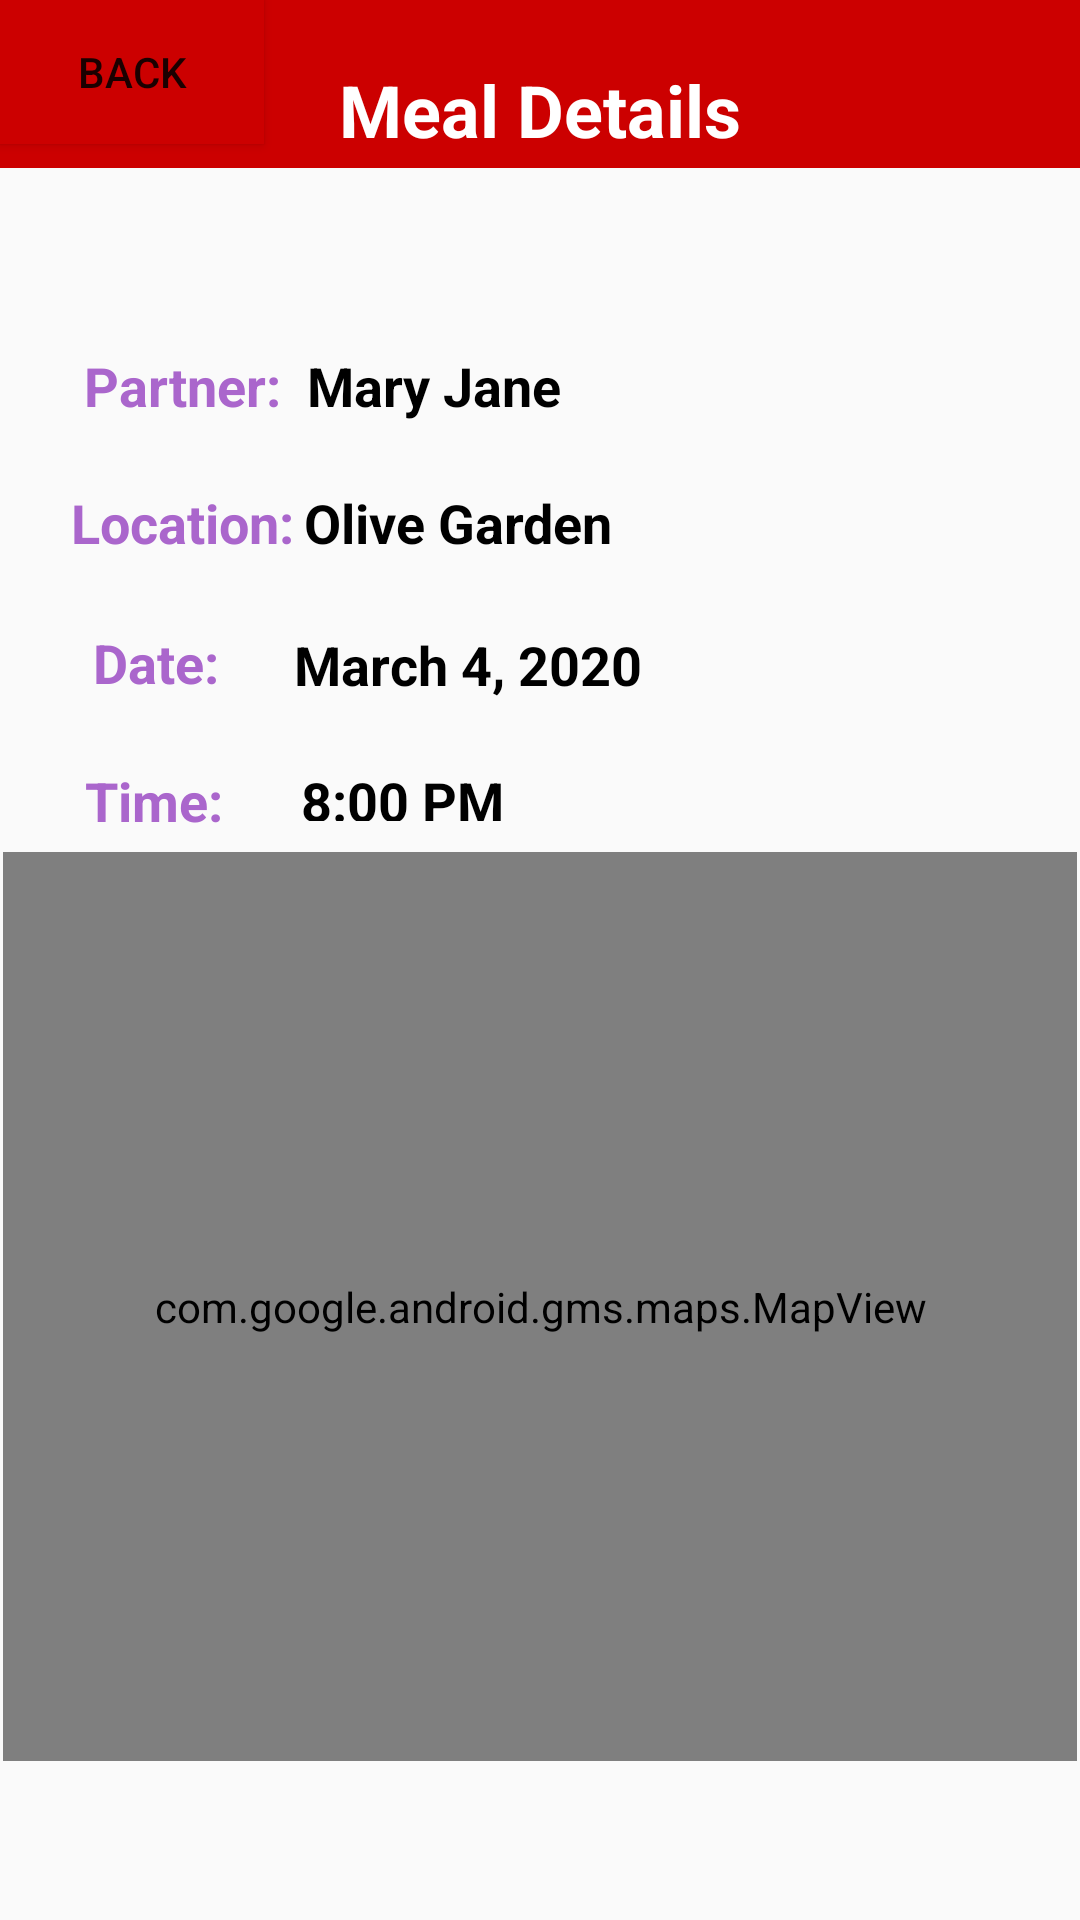

Here is an Android app screen rendered from its layout file. Give the layout XML and the strings, colors and styles it references.
<!-- AndroidManifest.xml: application theme Theme.AppCompat.Light.NoActionBar -->
<!-- res/layout/activity_meal_details.xml -->
<?xml version="1.0" encoding="utf-8"?>
<androidx.constraintlayout.widget.ConstraintLayout xmlns:android="http://schemas.android.com/apk/res/android"
    xmlns:app="http://schemas.android.com/apk/res-auto"
    xmlns:tools="http://schemas.android.com/tools"
    android:layout_width="match_parent"
    android:layout_height="match_parent"
    tools:context=".EditProfile">

    <TextView
        android:id="@+id/textView31"
        android:layout_width="71dp"
        android:layout_height="19dp"
        android:text="8:00 PM"
        android:textColor="@android:color/primary_text_light_nodisable"
        android:textSize="18sp"
        android:textStyle="normal|bold"
        app:layout_constraintBottom_toBottomOf="parent"
        app:layout_constraintEnd_toEndOf="parent"
        app:layout_constraintHorizontal_bias="0.347"
        app:layout_constraintStart_toStartOf="parent"
        app:layout_constraintTop_toTopOf="parent"
        app:layout_constraintVertical_bias="0.41" />

    <TextView
        android:id="@+id/textView30"
        android:layout_width="wrap_content"
        android:layout_height="wrap_content"
        android:text="March 4, 2020"
        android:textColor="@android:color/primary_text_light_nodisable"
        android:textSize="18sp"
        android:textStyle="normal|bold"
        app:layout_constraintBottom_toBottomOf="parent"
        app:layout_constraintEnd_toEndOf="parent"
        app:layout_constraintHorizontal_bias="0.402"
        app:layout_constraintStart_toStartOf="parent"
        app:layout_constraintTop_toTopOf="parent"
        app:layout_constraintVertical_bias="0.34" />

    <TextView
        android:id="@+id/textView29"
        android:layout_width="wrap_content"
        android:layout_height="wrap_content"
        android:text="@string/oliveGarden"
        android:textColor="@android:color/primary_text_light_nodisable"
        android:textSize="18sp"
        android:textStyle="normal|bold"
        app:layout_constraintBottom_toBottomOf="parent"
        app:layout_constraintEnd_toEndOf="parent"
        app:layout_constraintHorizontal_bias="0.394"
        app:layout_constraintStart_toStartOf="parent"
        app:layout_constraintTop_toTopOf="parent"
        app:layout_constraintVertical_bias="0.263" />

    <TextView
        android:id="@+id/textView28"
        android:layout_width="wrap_content"
        android:layout_height="wrap_content"
        android:text="@string/maryJane"
        android:textColor="@android:color/primary_text_light_nodisable"
        android:textSize="18sp"
        android:textStyle="normal|bold"
        app:layout_constraintBottom_toBottomOf="parent"
        app:layout_constraintEnd_toEndOf="parent"
        app:layout_constraintHorizontal_bias="0.372"
        app:layout_constraintStart_toStartOf="parent"
        app:layout_constraintTop_toTopOf="parent"
        app:layout_constraintVertical_bias="0.189" />

    <TextView
        android:id="@+id/textView27"
        android:layout_width="wrap_content"
        android:layout_height="wrap_content"
        android:text="Time:"
        android:textColor="@android:color/holo_purple"
        android:textSize="18sp"
        android:textStyle="bold"
        app:layout_constraintBaseline_toBaselineOf="@+id/textView31"
        app:layout_constraintEnd_toEndOf="parent"
        app:layout_constraintHorizontal_bias="0.09"
        app:layout_constraintStart_toStartOf="parent" />

    <TextView
        android:id="@+id/textView26"
        android:layout_width="wrap_content"
        android:layout_height="wrap_content"
        android:text="@string/dateCOLON"
        android:textColor="@android:color/holo_purple"
        android:textSize="18sp"
        android:textStyle="bold"
        app:layout_constraintBottom_toBottomOf="parent"
        app:layout_constraintEnd_toEndOf="parent"
        app:layout_constraintHorizontal_bias="0.097"
        app:layout_constraintStart_toStartOf="parent"
        app:layout_constraintTop_toTopOf="parent"
        app:layout_constraintVertical_bias="0.339" />

    <TextView
        android:id="@+id/textView25"
        android:layout_width="wrap_content"
        android:layout_height="wrap_content"
        android:text="Location:"
        android:textColor="@android:color/holo_purple"
        android:textSize="18sp"
        android:textStyle="bold"
        app:layout_constraintBaseline_toBaselineOf="@+id/textView29"
        app:layout_constraintEnd_toEndOf="parent"
        app:layout_constraintHorizontal_bias="0.083"
        app:layout_constraintStart_toStartOf="parent" />

    <include
        android:id="@+id/include"
        layout="@layout/actionbar"
        android:layout_width="match_parent"
        android:layout_height="0dp"
        android:background="@android:color/holo_red_dark"
        app:layout_constraintBottom_toTopOf="@+id/changeName"
        app:layout_constraintEnd_toEndOf="parent"
        app:layout_constraintHorizontal_bias="0.473"
        app:layout_constraintStart_toStartOf="parent"
        app:layout_constraintTop_toTopOf="parent" />

    <TextView
        android:id="@+id/textView23"
        android:layout_width="wrap_content"
        android:layout_height="wrap_content"
        android:text="@string/mealDetails"
        android:textColor="#FFFFFF"
        android:textSize="24sp"
        android:textStyle="bold"
        app:layout_constraintBottom_toBottomOf="@+id/include"
        app:layout_constraintEnd_toEndOf="@+id/include"
        app:layout_constraintStart_toStartOf="@+id/include"
        app:layout_constraintTop_toTopOf="parent"
        app:layout_constraintVertical_bias="0.857" />

    <TextView
        android:id="@+id/textView24"
        android:layout_width="wrap_content"
        android:layout_height="wrap_content"
        android:text="Partner: "
        android:textColor="@android:color/holo_purple"
        android:textSize="18sp"
        android:textStyle="bold"
        app:layout_constraintBaseline_toBaselineOf="@+id/textView28"
        app:layout_constraintEnd_toEndOf="parent"
        app:layout_constraintHorizontal_bias="0.097"
        app:layout_constraintStart_toStartOf="parent" />

    <com.google.android.gms.maps.MapView
        android:id="@+id/mapView2"
        android:layout_width="358dp"
        android:layout_height="303dp"
        app:layout_constraintBottom_toBottomOf="parent"
        app:layout_constraintEnd_toEndOf="parent"
        app:layout_constraintHorizontal_bias="0.49"
        app:layout_constraintStart_toStartOf="parent"
        app:layout_constraintTop_toTopOf="parent"
        app:layout_constraintVertical_bias="0.843" />

    <Button
        android:id="@+id/bttn14"
        android:layout_width="wrap_content"
        android:layout_height="wrap_content"
        android:background="@android:color/holo_red_dark"
        android:text="back"
        app:layout_constraintLeft_toLeftOf="@+id/include"
        app:layout_constraintTop_toTopOf="parent" />

</androidx.constraintlayout.widget.ConstraintLayout>
<!-- res/layout/actionbar.xml (included above) -->
<?xml version="1.0" encoding="utf-8"?>
<androidx.appcompat.widget.Toolbar
    xmlns:android="http://schemas.android.com/apk/res/android"
    xmlns:app="http://schemas.android.com/apk/res-auto"
    android:layout_width="match_parent" android:layout_height="?attr/actionBarSize"
    android:background="@android:color/holo_red_dark"
    android:id="@+id/myToolBar"
    android:theme="@style/ThemeOverlay.AppCompat.Light">
</androidx.appcompat.widget.Toolbar>
<!-- resources referenced by this layout -->
<resources>
  <string name="dateCOLON">Date:</string>
  <string name="maryJane">Mary Jane</string>
  <string name="mealDetails">Meal Details</string>
  <string name="oliveGarden">Olive Garden</string>
</resources>
